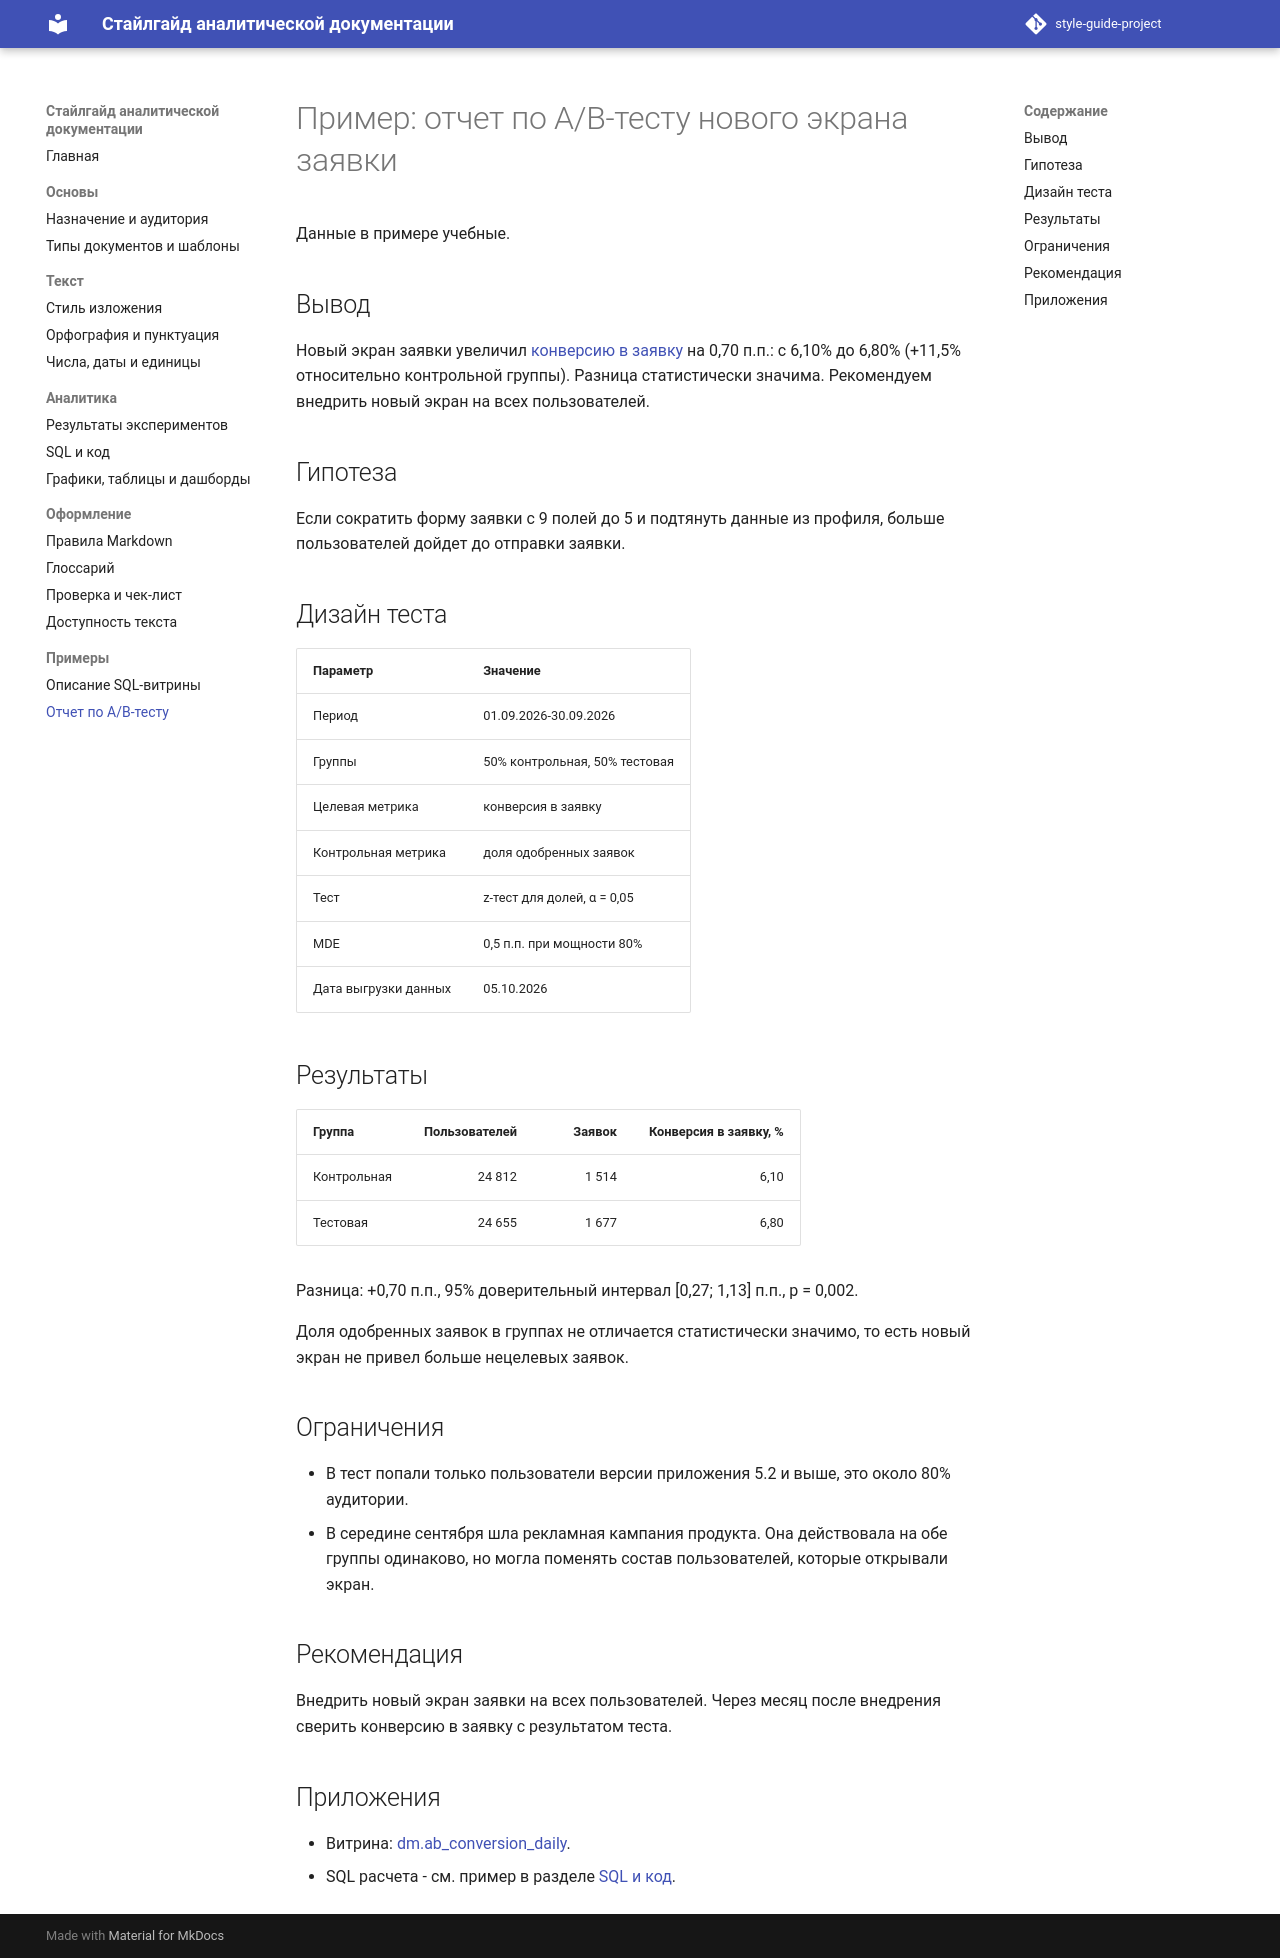

repository: AEli05/style-guide-project · page: examples/ab-test-report/index.html · generator: mkdocs

# Пример: отчет по A/B-тесту нового экрана заявки

Данные в примере учебные.

## Вывод

Новый экран заявки увеличил [конверсию в заявку](datamart.md) на 0,70 п.п.: с 6,10% до 6,80% (+11,5% относительно контрольной группы). Разница статистически значима. Рекомендуем внедрить новый экран на всех пользователей.

## Гипотеза

Если сократить форму заявки с 9 полей до 5 и подтянуть данные из профиля, больше пользователей дойдет до отправки заявки.

## Дизайн теста

| Параметр | Значение |
| --- | --- |
| Период | 01.09.2026-30.09.2026 |
| Группы | 50% контрольная, 50% тестовая |
| Целевая метрика | конверсия в заявку |
| Контрольная метрика | доля одобренных заявок |
| Тест | z-тест для долей, α = 0,05 |
| MDE | 0,5 п.п. при мощности 80% |
| Дата выгрузки данных | 05.10.2026 |

## Результаты

| Группа | Пользователей | Заявок | Конверсия в заявку, % |
| --- | ---: | ---: | ---: |
| Контрольная | 24 812 | 1 514 | 6,10 |
| Тестовая | 24 655 | 1 677 | 6,80 |

Разница: +0,70 п.п., 95% доверительный интервал [0,27; 1,13] п.п., p = 0,002.

Доля одобренных заявок в группах не отличается статистически значимо, то есть новый экран не привел больше нецелевых заявок.

## Ограничения

- В тест попали только пользователи версии приложения 5.2 и выше, это около 80% аудитории.
- В середине сентября шла рекламная кампания продукта. Она действовала на обе группы одинаково, но могла поменять состав пользователей, которые открывали экран.

## Рекомендация

Внедрить новый экран заявки на всех пользователей. Через месяц после внедрения сверить конверсию в заявку с результатом теста.

## Приложения

- Витрина: [dm.ab_conversion_daily](datamart.md).
- SQL расчета - см. пример в разделе [SQL и код](../code.md).
